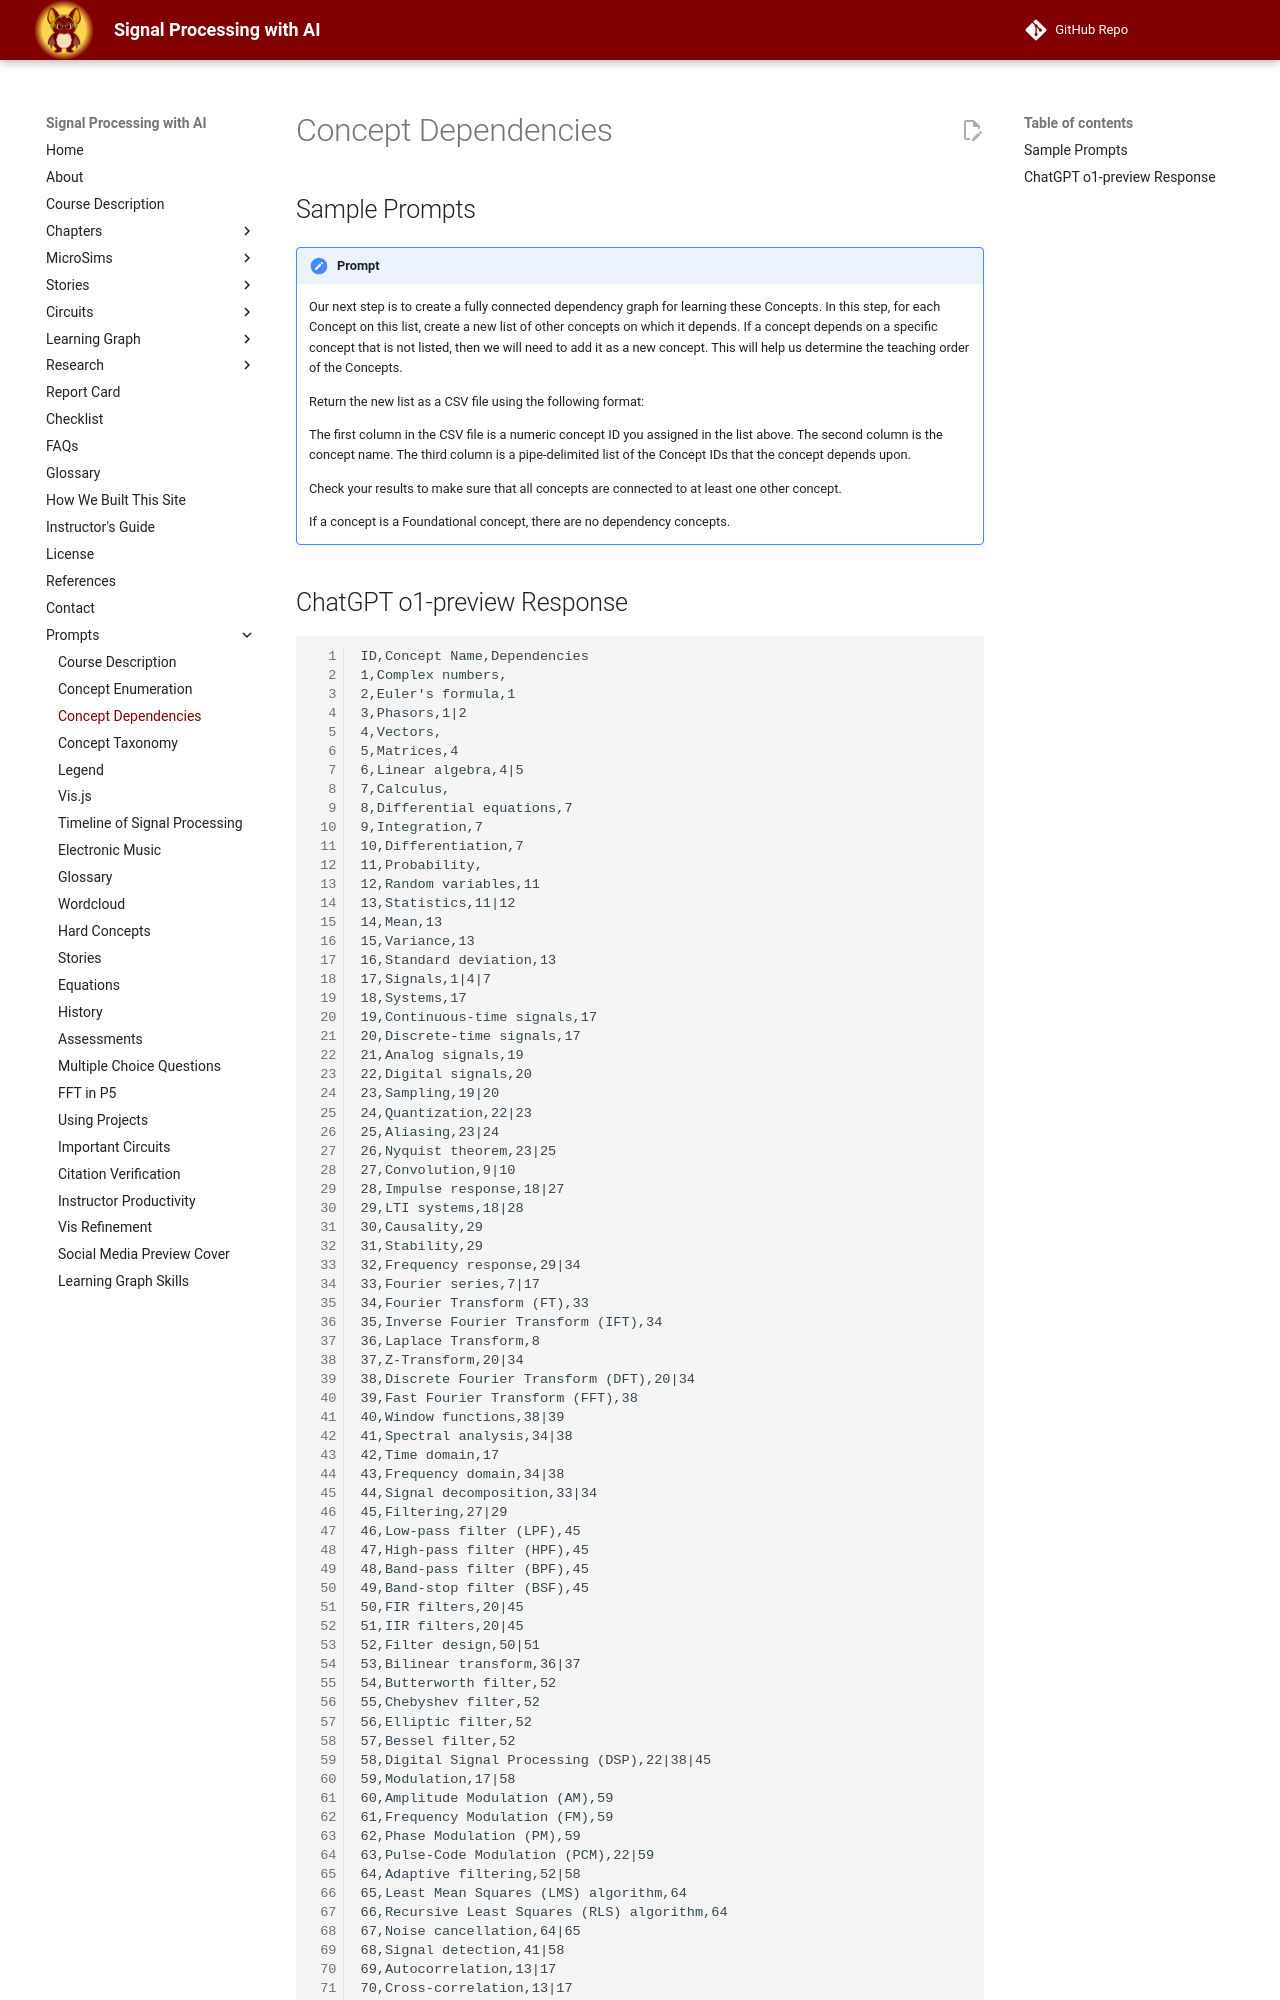

repository: dmccreary/signal-processing · page: prompts/02-concept-depend/index.html · generator: mkdocs

# Concept Dependencies

## Sample Prompts

!!! prompt
    Our next step is to create a fully connected
    dependency graph for learning these Concepts.
    In this step, for each Concept on this list, create a new
    list of other concepts on which it depends.  If a concept
    depends on a specific concept that is not listed,
    then we will need to add it as a new concept.
    This will help us determine the teaching order of the Concepts.

    Return the new list as a CSV file using the following format:

    The first column in the CSV file is a numeric concept ID
    you assigned in the list above.  The second column is
    the concept name.
    The third column is a pipe-delimited list of the Concept
    IDs that the concept depends upon.

    Check your results to make sure that all concepts
    are connected to at least one other concept.

    If a concept is a Foundational concept,
    there are no dependency concepts.
